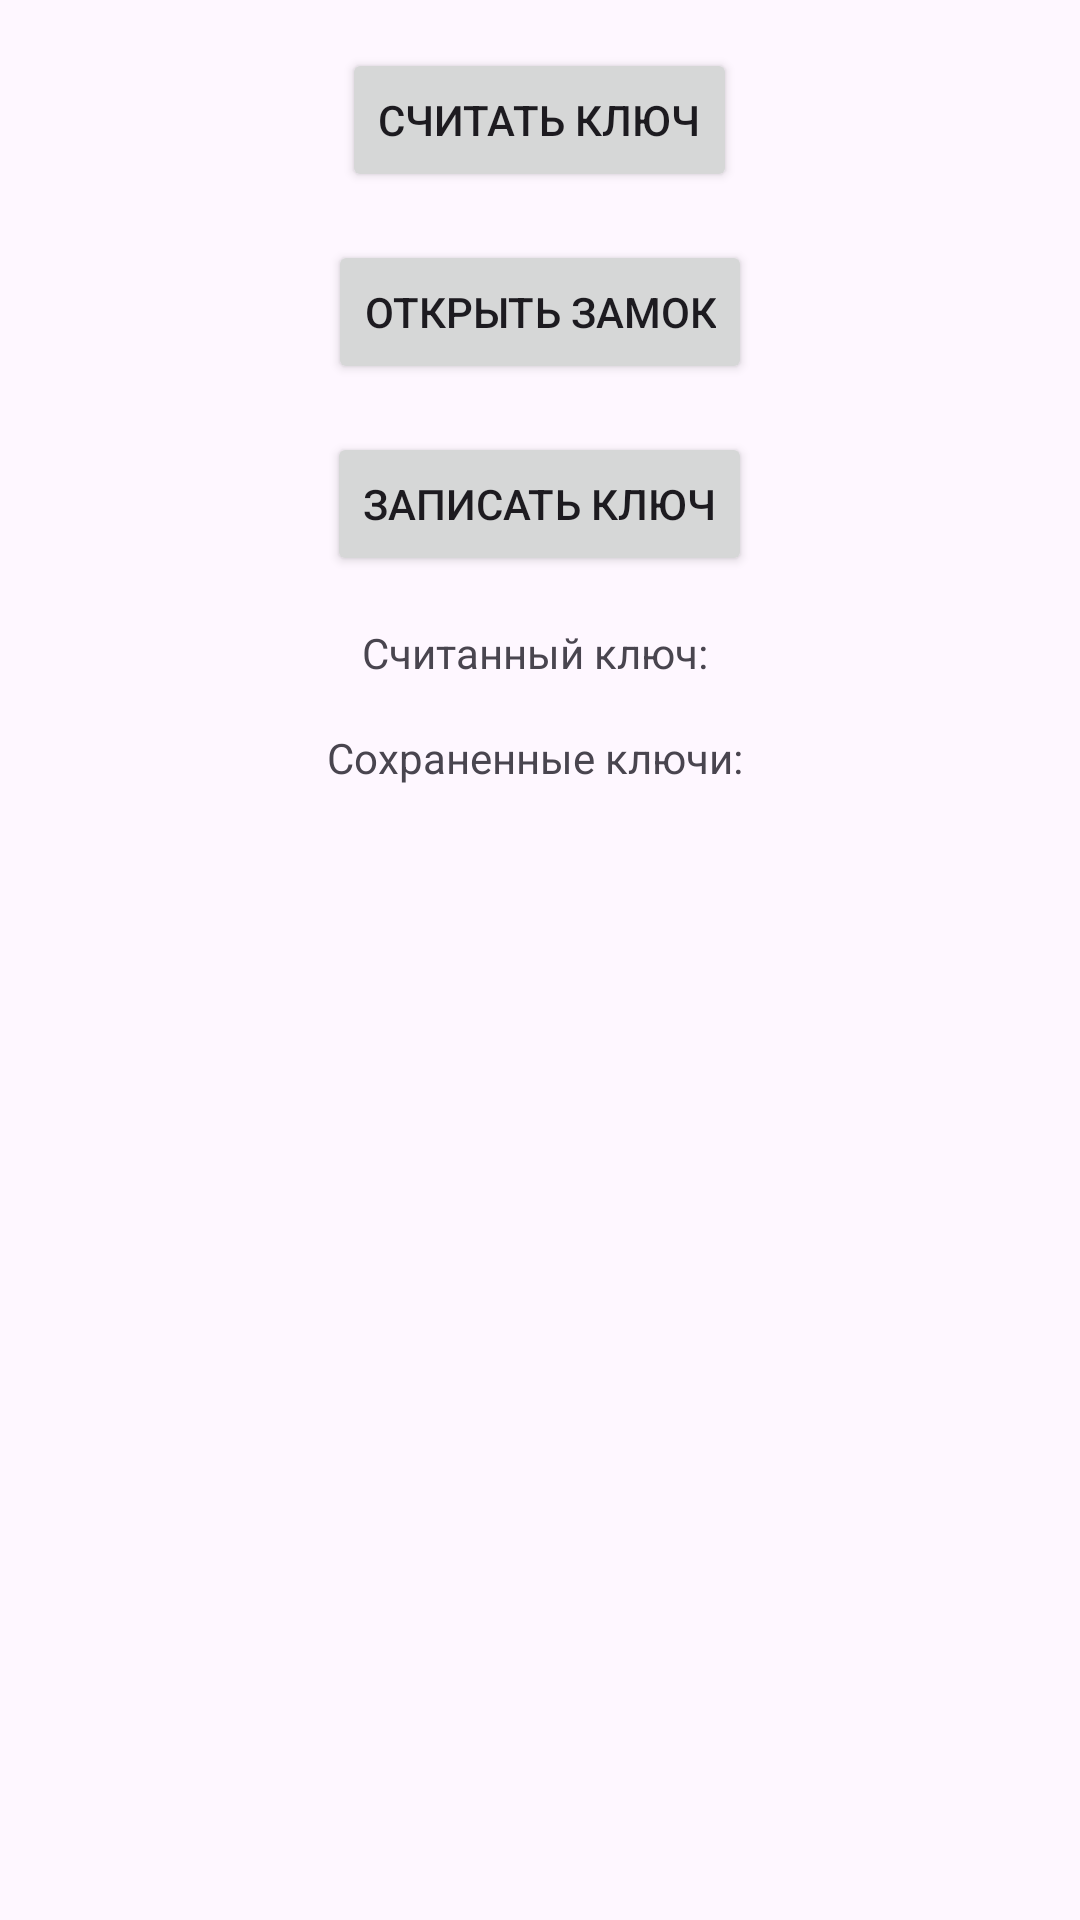

Here is an Android app screen rendered from its layout file. Give the layout XML and the strings, colors and styles it references.
<!-- AndroidManifest.xml: application theme Theme.KeyApp -->
<!-- res/layout/fragment_main.xml -->
<layout xmlns:android="http://schemas.android.com/apk/res/android">

    <data>
        <variable
            name="viewModel"
            type="com.example.keyapp.viewmodel.MainViewModel" />
    </data>

    <LinearLayout
        android:layout_width="match_parent"
        android:layout_height="match_parent"
        android:orientation="vertical"
        android:gravity="center"
        android:padding="16dp">

        <Button
            android:id="@+id/readKeyButton"
            android:layout_width="wrap_content"
            android:layout_height="wrap_content"
            android:text="@string/read_key" />

        <Button
            android:id="@+id/openLockButton"
            android:layout_width="wrap_content"
            android:layout_height="wrap_content"
            android:text="@string/open_lock"
            android:layout_marginTop="16dp" />

        <Button
            android:id="@+id/writeKeyButton"
            android:layout_width="wrap_content"
            android:layout_height="wrap_content"
            android:text="Записать ключ"
            android:layout_marginTop="16dp"
            android:layout_gravity="center_horizontal"/>

        <TextView
            android:id="@+id/keyTextView"
            android:layout_width="wrap_content"
            android:layout_height="wrap_content"
            android:text="Считанный ключ: "
            android:layout_marginTop="16dp" />

        <TextView
            android:id="@+id/savedKeysLabel"
            android:layout_width="wrap_content"
            android:layout_height="wrap_content"
            android:text="Сохраненные ключи: "
            android:layout_marginTop="16dp" />

        <androidx.recyclerview.widget.RecyclerView
            android:id="@+id/keysRecyclerView"
            android:layout_width="match_parent"
            android:layout_height="0dp"
            android:layout_weight="1"
            android:layout_marginTop="16dp" />
    </LinearLayout>
</layout>
<!-- resources referenced by this layout -->
<resources>
  <string name="open_lock">Открыть замок</string>
  <string name="read_key">Считать ключ</string>
  <style name="Theme.KeyApp" parent="Base.Theme.KeyApp" />
  <style name="Base.Theme.KeyApp" parent="Theme.Material3.DayNight.NoActionBar">
          
          
      </style>
</resources>
